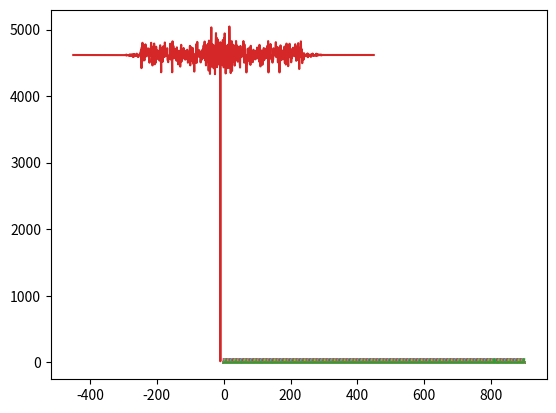

The script that saved this image:
import matplotlib.pyplot as plt
import numpy as np

# TODO: this is super slow brute force optimisation approach
# but the histograms are so small it doesn't matter.

# TODO:
# next try a multivariate optimisation to find the center point
# calculate O(n)

#  GENERAL UTILS


def shift(trace, shift):
    # can just use np.roll... will still need to zero pad etc.
    TRACE = np.fft.fft(trace)
    f = np.arange(TRACE.size) * (1 / TRACE.size)
    TRACE_SHIFT = np.exp(-1j * 2 * np.pi * f * shift) * TRACE
    trace_shift = np.real(np.fft.ifft(TRACE_SHIFT))
    return trace_shift


def loss(d2, *args):
    (
        t1,
        t2,
    ) = args
    t2_shift = shift(t2, d2)
    return np.sum(
        (t1 - t2_shift) ** 2
    )  # -np.dot(t1, t2_shift) # -np.correlate(t1, t2_shift)  # np.sum((t1-t2_shift)**2)


def calculate_shift(hist_1, hist_2):
    """
    For now a super-naive versiont that performs integer
    shifts and computers brute-force loss over all shifts.
    As these histograms are < 1000 samples it is not an issue.

    It would be nicer to perform real-value shifts and
    optimise with proper algorithm, seems fiddly to restrict
    optimisation to integers with most algorithms. However
    non-integer Fourier shifts are a bit fiddly
    https://stackoverflow.com/questions/21830878/shift-the-elements-of-a-vector-by-non-integer-shift-in-matlab
    and probably not worth it. Alternatively interpolate but I think
    would be slower for accurate interpolations.
    """
    assert hist_1.size == hist_2.size

    N = hist_1.size
    hist_1 = np.r_[np.zeros(N), hist_1, np.zeros(N)]
    hist_2 = np.r_[np.zeros(N), hist_2, np.zeros(N)]

    # TODO: need to account for non-zero in section only and avg.
    shift_range = int(N / 2)
    range_ = np.arange(-shift_range, shift_range)
    loss_ = [loss(d2, hist_1, hist_2) for d2 in range_]
    return range_[np.argmin(loss_)]


def plot_loss(hist_1, hist_2):
    """
    see calculate_shift()
    """
    N = hist_1.size
    hist_1 = np.r_[np.zeros(N), t1, np.zeros(N)]
    hist_2 = np.r_[np.zeros(N), t2, np.zeros(N)]

    shift_range = int(hist_1.size / 2)
    range_ = np.arange(-shift_range, shift_range)

    [plt.plot(shift(hist_2, d2)) for d2 in range_]
    plt.show()

    loss_ = [loss(d2, hist_1, hist_2) for d2 in range_]
    plt.plot(range_, loss_)
    plt.show()


if __name__ == "__main__":

    np.random.seed(41)

    t1 = np.random.randn(300)
    t1[50] *= 100
    t2 = np.r_[np.random.randn(10), t1[:-10]]

    plt.plot(t1)
    plt.plot(t2)

    out = calculate_shift(t1, t2)

    plt.plot(shift(t2, out))
    plt.show()

    plot_loss(t1, t2)
